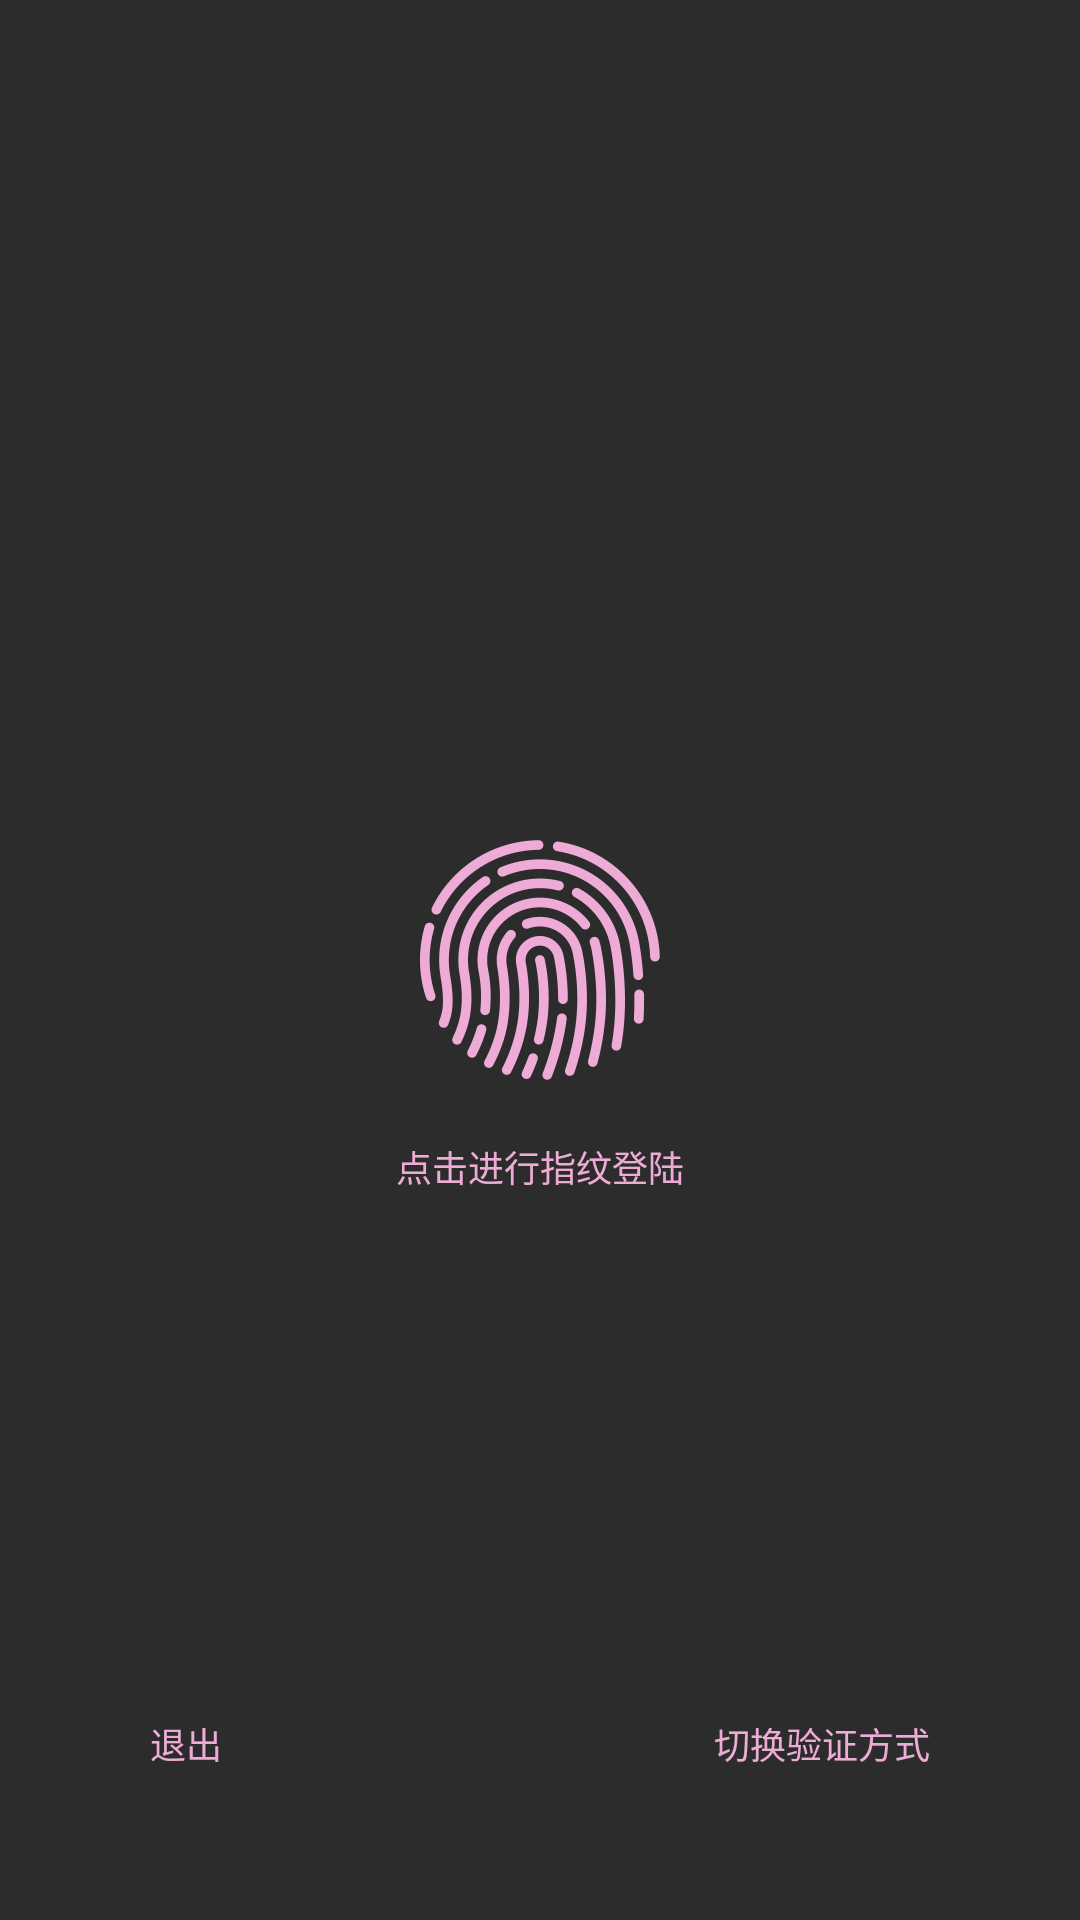

Write the Android layout XML for this screen, with the resource values it uses.
<!-- AndroidManifest.xml: activity theme translucent -->
<!-- res/layout/activity_finger_print.xml -->
<?xml version="1.0" encoding="utf-8"?>
<androidx.constraintlayout.widget.ConstraintLayout xmlns:android="http://schemas.android.com/apk/res/android"
    android:id="@+id/parent"
    android:layout_width="match_parent"
    android:layout_height="match_parent"
    xmlns:app="http://schemas.android.com/apk/res-auto"
    xmlns:tools="http://schemas.android.com/tools"
    android:background="#D3000000"
    android:orientation="vertical"
    tools:context=".ui.activity.FingerPrintActivity">

    <androidx.constraintlayout.widget.ConstraintLayout
        android:id="@+id/layout"
        android:layout_width="match_parent"
        android:layout_height="match_parent">

        <ImageView
            android:id="@+id/imageView"
            android:layout_width="80dp"
            android:layout_height="80dp"
            android:layout_centerHorizontal="true"
            android:src="@drawable/abc_zhiwen"
            android:tint="@color/color_light_pink"
            app:layout_constraintTop_toTopOf="parent"
            app:layout_constraintBottom_toBottomOf="parent"
            app:layout_constraintLeft_toLeftOf="parent"
            app:layout_constraintRight_toRightOf="parent"
            android:onClick="onClick"/>

        <TextView
            android:id="@+id/tv_fingerprint_content"
            android:layout_width="wrap_content"
            android:layout_height="wrap_content"
            android:layout_below="@+id/imageView"
            android:layout_centerHorizontal="true"
            android:layout_marginTop="20dp"
            android:text="点击进行指纹登陆"
            android:textColor="@color/color_light_pink"
            android:textSize="12sp"
            app:layout_constraintTop_toBottomOf="@id/imageView"
            app:layout_constraintLeft_toLeftOf="parent"
            app:layout_constraintRight_toRightOf="parent"/>

        <TextView
            android:id="@+id/change"
            android:layout_width="wrap_content"
            android:layout_height="wrap_content"
            android:layout_marginEnd="40dp"
            android:layout_marginBottom="40dp"
            android:text="切换验证方式"
            android:textColor="@color/color_light_pink"
            android:textSize="12sp"
            app:layout_constraintBottom_toBottomOf="parent"
            app:layout_constraintRight_toRightOf="parent"
            android:onClick="onClick"
            android:padding="10dp"/>

        <TextView
            android:id="@+id/exit"
            android:layout_width="wrap_content"
            android:layout_height="wrap_content"
            android:layout_marginStart="40dp"
            android:layout_marginBottom="40dp"
            android:text="退出"
            android:textColor="@color/color_light_pink"
            android:textSize="12sp"
            app:layout_constraintBottom_toBottomOf="parent"
            app:layout_constraintLeft_toLeftOf="parent"
            android:onClick="onClick"
            android:padding="10dp"/>

    </androidx.constraintlayout.widget.ConstraintLayout>



</androidx.constraintlayout.widget.ConstraintLayout>
<!-- resources referenced by this layout -->
<resources>
  <color name="color_light_pink">#FFEDABD6</color>
  <!-- drawable abc_zhiwen: png bitmap (drawable-hdpi, 8329 bytes) -->
  <style name="translucent" parent="AppTheme.NoActionBar">
          <item name="android:windowIsTranslucent">true</item>
          <item name="android:windowBackground">#00FFFFFF</item>
      </style>
  <style name="AppTheme.NoActionBar">
          <item name="windowActionBar">false</item>
          <item name="windowNoTitle">true</item>
          <item name="android:screenOrientation">portrait</item>
          <item name="android:configChanges">orientation|keyboardHidden</item>
      </style>
</resources>
